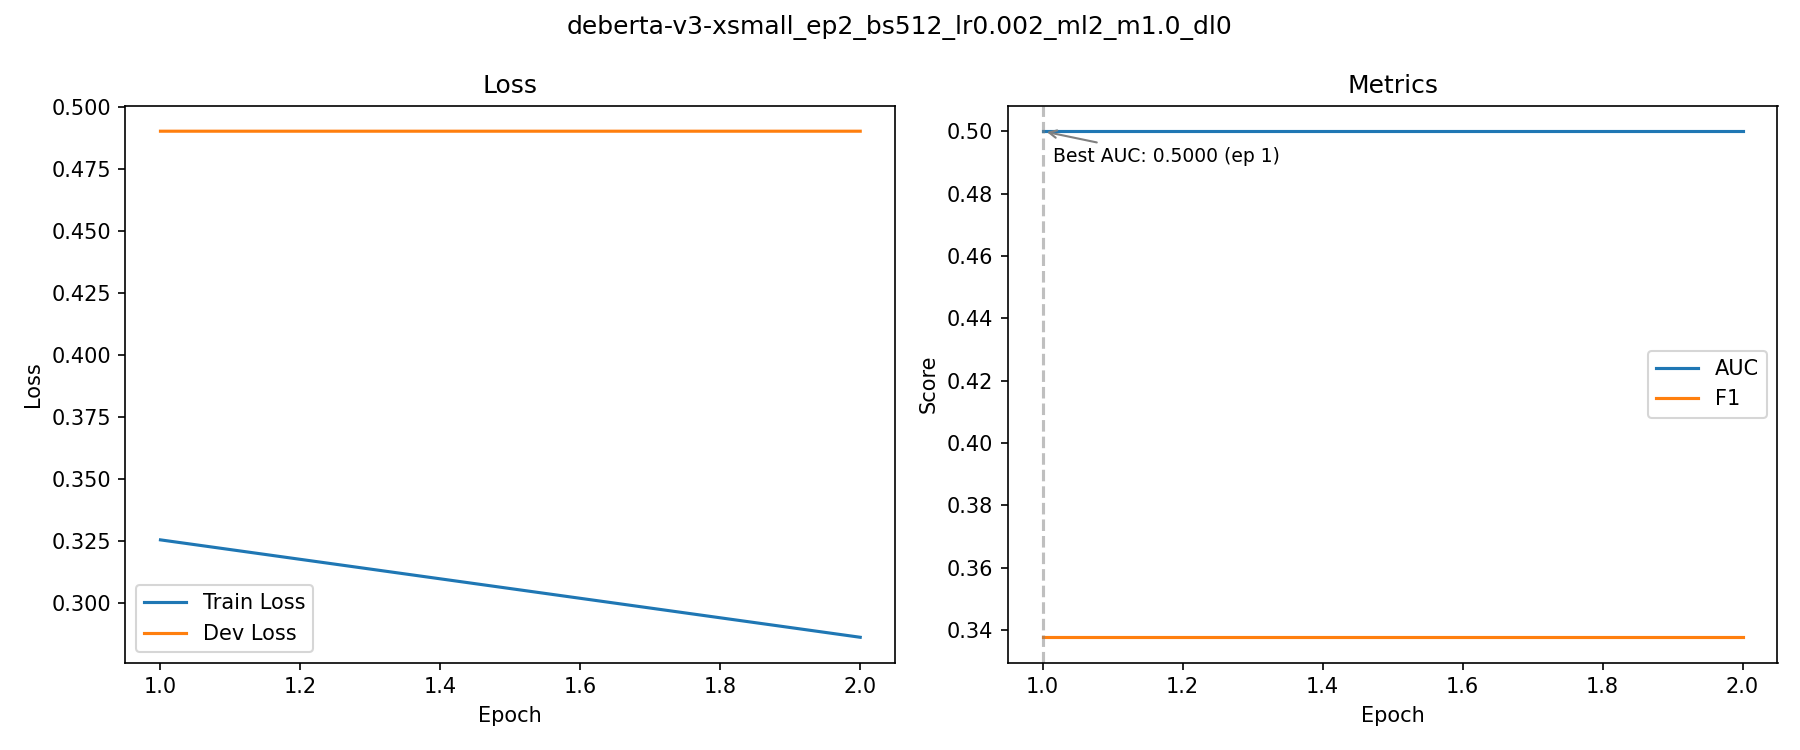

Data behind this chart, as committed beside it:
epoch, train_loss, dev_loss, auc, f1, best_auc
1, 0.3254, 0.4901, 0.5, 0.3377, True
2, 0.2862, 0.4901, 0.5, 0.3377, True
